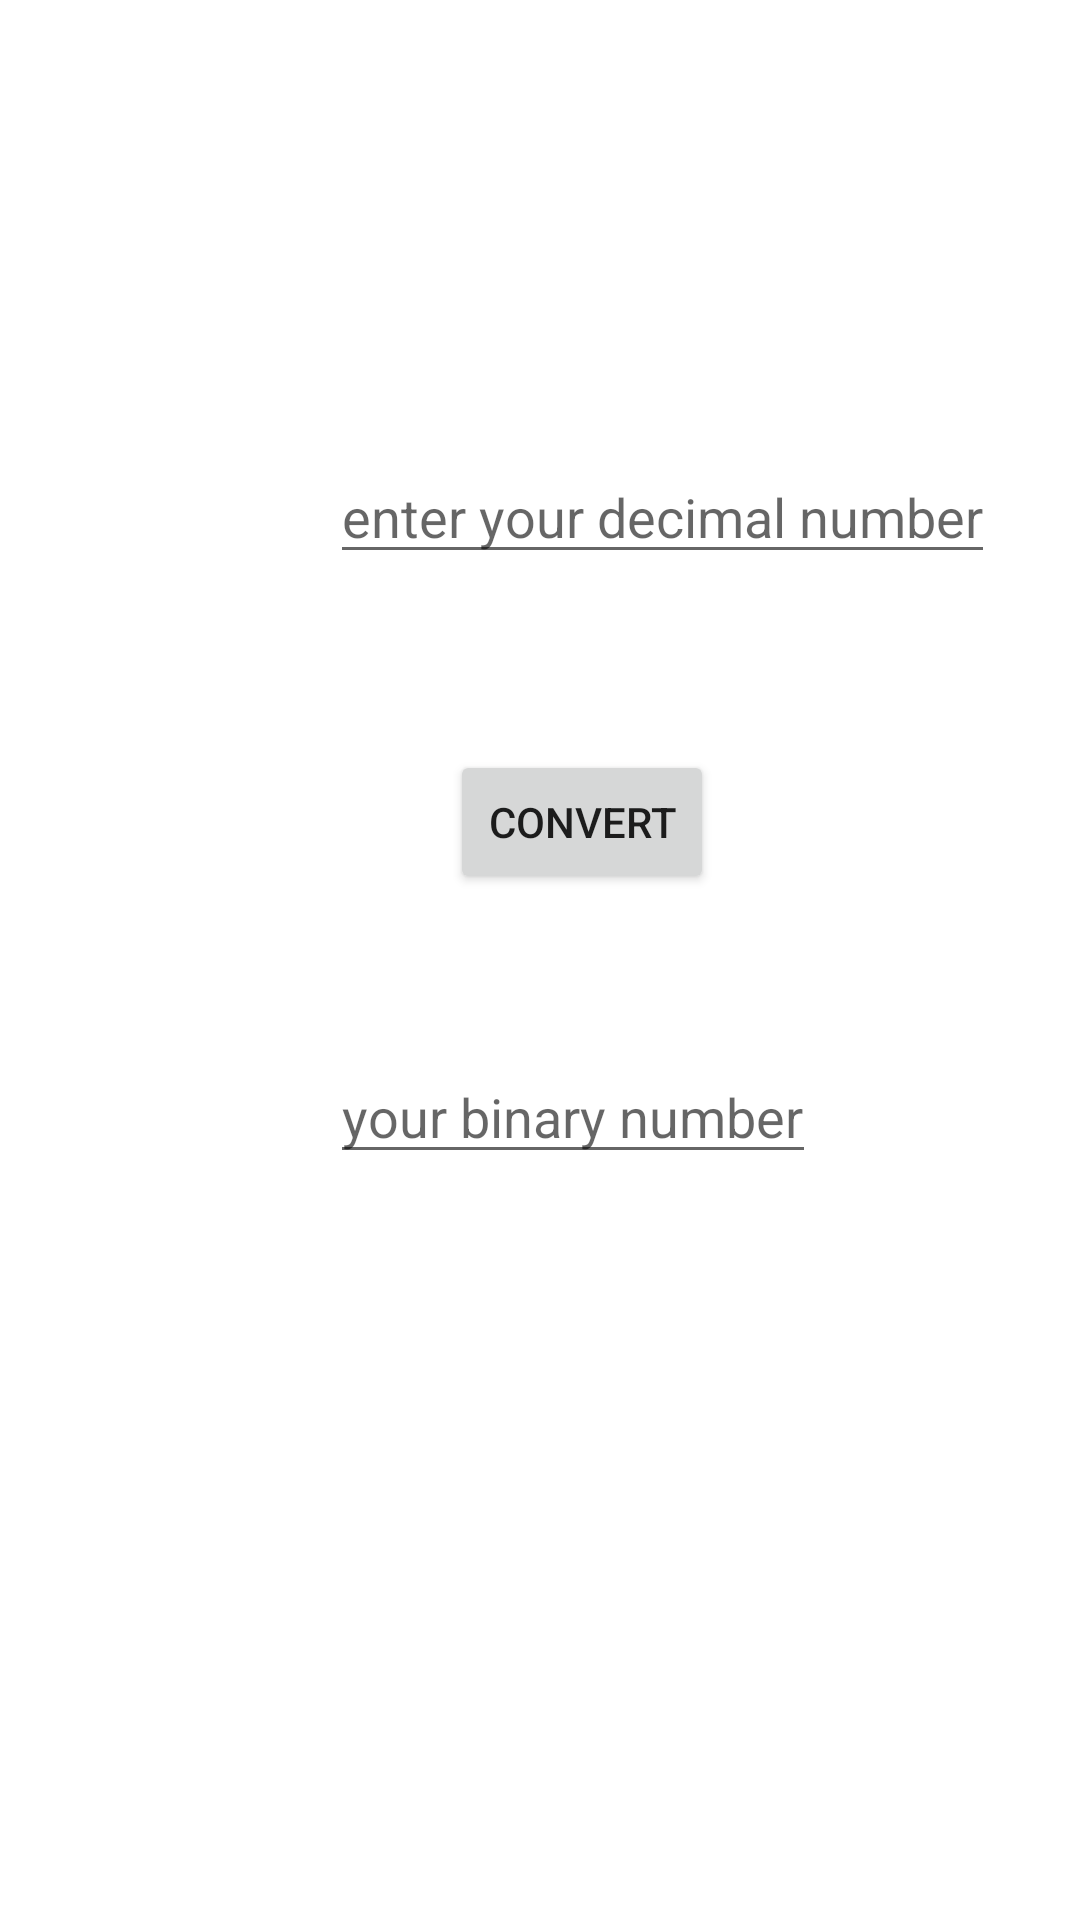

Produce the Android XML layout that renders to this screen, including the resource entries it uses.
<!-- AndroidManifest.xml: application theme Theme.Binaryconverter -->
<!-- res/layout/activity_deciamltobinary.xml -->
<?xml version="1.0" encoding="utf-8"?>
<RelativeLayout xmlns:android="http://schemas.android.com/apk/res/android"
    xmlns:app="http://schemas.android.com/apk/res-auto"
    xmlns:tools="http://schemas.android.com/tools"
    android:layout_width="match_parent"
    android:layout_height="match_parent"
    tools:context=".deciamltobinary">
    <EditText
        android:layout_width="wrap_content"
        android:layout_height="wrap_content"
        android:layout_marginTop="150dp"
        android:layout_marginLeft="110dp"
        android:hint="enter your decimal number"
        android:inputType="number"
        android:id="@+id/decimal"
        />
    <EditText
        android:layout_width="wrap_content"
        android:layout_height="wrap_content"
        android:layout_marginTop="350dp"
        android:layout_marginLeft="110dp"
        android:hint="your binary number"
        android:inputType="none"
        android:id="@+id/binary"
        />
    <Button
        android:layout_width="wrap_content"
        android:layout_height="wrap_content"
        android:text="convert"
        android:layout_marginTop="250dp"
        android:layout_marginLeft="150dp"
        android:id="@+id/convert"
        />

</RelativeLayout>
<!-- resources referenced by this layout -->
<resources>
  <style name="Theme.Binaryconverter" parent="Theme.MaterialComponents.DayNight.DarkActionBar">
          
          <item name="colorPrimary">@color/purple_500</item>
          <item name="colorPrimaryVariant">@color/purple_700</item>
          <item name="colorOnPrimary">@color/white</item>
          
          <item name="colorSecondary">@color/teal_200</item>
          <item name="colorSecondaryVariant">@color/teal_700</item>
          <item name="colorOnSecondary">@color/black</item>
          
          <item name="android:statusBarColor" tools:targetApi="l">?attr/colorPrimaryVariant</item>
          
      </style>
  <!-- not gathered from this repository: default colours our renderer supplied (Android Studio template values) -->
  <color name="purple_500">#FF6200EE</color>
  <color name="purple_700">#FF3700B3</color>
  <color name="teal_200">#FF03DAC5</color>
  <color name="teal_700">#FF018786</color>
  <color name="black">#FF000000</color>
  <color name="white">#FFFFFFFF</color>
</resources>
